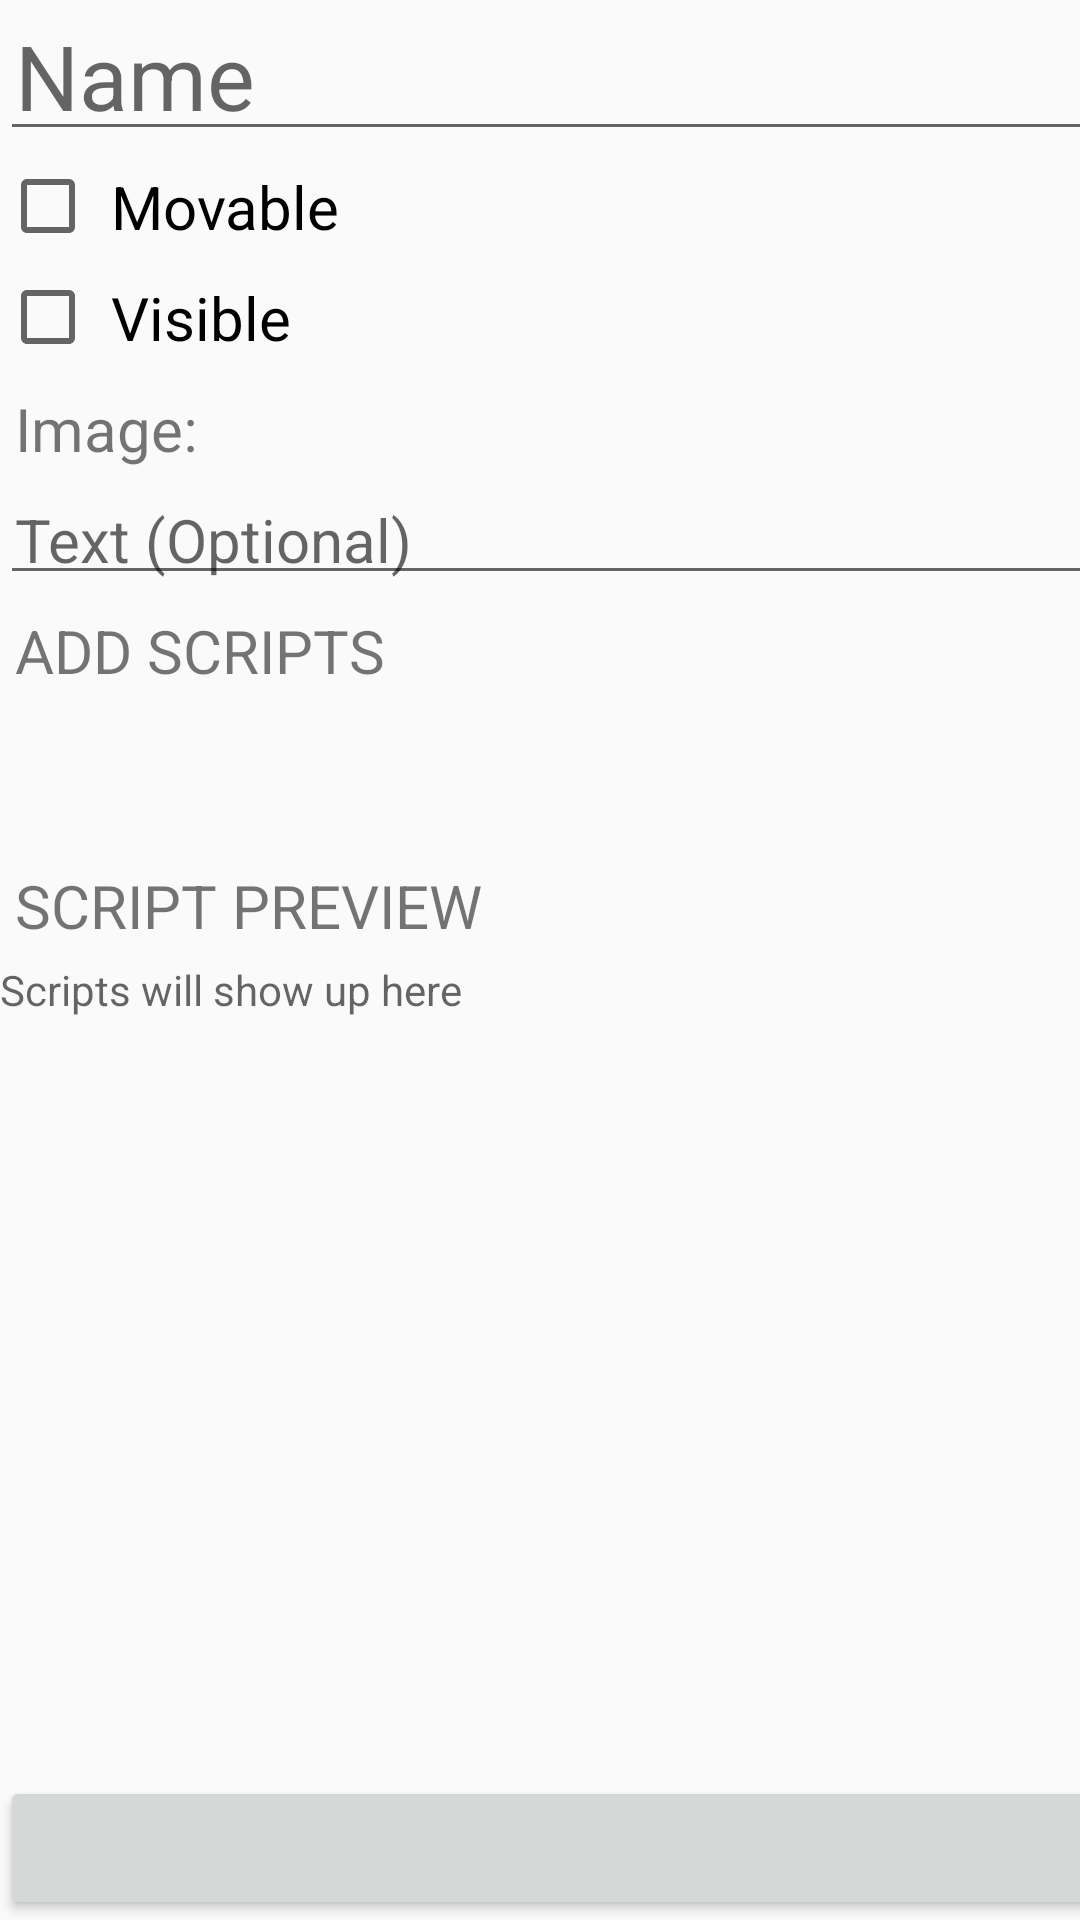

This screen was rendered from an Android layout file. Write that file and the resources it references.
<!-- AndroidManifest.xml: application theme Base.Theme.AppCompat.Light.DarkActionBar -->
<!-- res/layout/shape_editor.xml -->
<?xml version="1.0" encoding="utf-8"?>
<GridLayout xmlns:android="http://schemas.android.com/apk/res/android"
    android:orientation="horizontal"
    android:layout_width="match_parent"
    android:layout_height="match_parent"
    android:rowCount="10"
    android:columnCount="5"
    android:layout_alignParentTop="true"
    android:layout_alignParentLeft="true">

        

        <EditText
            android:layout_width="wrap_content"
            android:layout_height="wrap_content"
            android:hint="Name"
            android:padding="5sp"
            android:textSize="30sp"
            android:layout_row="0"
            android:layout_column="0"
            android:maxLines="1"
            android:layout_columnWeight="1"
            android:inputType="text"
            android:id="@+id/shapeName"
            />

        <EditText
            android:layout_width="wrap_content"
            android:layout_height="wrap_content"
            android:hint="X"
            android:padding="5sp"
            android:textSize="30sp"
            android:layout_columnWeight="1"
            android:layout_row="0"
            android:layout_column="1"
            android:inputType="numberDecimal"
            android:id="@+id/shapeX"
            />
        <EditText
            android:layout_width="wrap_content"
            android:layout_height="wrap_content"
            android:hint="Y"
            android:padding="5sp"
            android:textSize="30sp"
            android:layout_columnWeight="1"
            android:layout_row="0"
            android:layout_column="2"
            android:inputType="numberDecimal"
            android:id="@+id/shapeY"
            />
        <EditText
            android:layout_width="wrap_content"
            android:layout_height="wrap_content"
            android:hint="Width"
            android:padding="5sp"
            android:textSize="30sp"
            android:layout_columnWeight="1"
            android:layout_row="0"
            android:layout_column="3"
            android:inputType="numberDecimal"
            android:id="@+id/shapeWidth"
            />
        <EditText
            android:layout_width="wrap_content"
            android:layout_height="wrap_content"
            android:hint="Height"
            android:padding="5sp"
            android:textSize="30sp"
            android:layout_columnWeight="1"
            android:layout_row="0"
            android:layout_column="4"
            android:inputType="numberDecimal"
            android:id="@+id/shapeHeight"
            />

        


        <CheckBox
            android:layout_width="wrap_content"
            android:layout_height="wrap_content"
            android:layout_columnWeight="1"
            android:layout_row="1"
            android:layout_column="0"
            android:padding="5sp"
            android:text="Movable"
            android:textSize="20sp"
            android:id="@+id/movable"
            />

        <CheckBox
            android:layout_width="wrap_content"
            android:layout_height="wrap_content"
            android:layout_columnWeight="1"
            android:layout_row="2"
            android:padding="5sp"
            android:layout_column="0"
            android:textSize="20sp"
            android:text="Visible"
            android:id="@+id/visible"
            />

        <TextView
            android:layout_width="wrap_content"
            android:layout_height="wrap_content"
            android:layout_columnWeight="1"
            android:layout_row="3"
            android:padding="5sp"
            android:layout_column="0"
            android:textSize="20sp"
            android:text="Image: " />

    <Spinner
        android:layout_width="wrap_content"
        android:layout_height="wrap_content"
        android:layout_column="1"
        android:layout_columnWeight="1"
        android:layout_row="3"
        android:padding="5sp"
        android:spinnerMode="dropdown"
        android:id="@+id/imageSpinner" />
    <EditText
        android:layout_width="wrap_content"
        android:layout_height="wrap_content"
        android:layout_columnWeight="1"
        android:layout_row="4"
        android:padding="5sp"
        android:layout_column="0"
        android:layout_columnSpan="2"
        android:hint="Text (Optional)"
        android:maxLines="1"
        android:inputType="text"
        android:textSize="20sp"
        android:id="@+id/shapeText"
    />

    <EditText
        android:layout_width="wrap_content"
        android:layout_height="wrap_content"
        android:layout_columnWeight="1"
        android:inputType="number"
        android:layout_row="4"
        android:padding="5sp"
        android:layout_column="3"
        android:layout_columnSpan="2"
        android:hint="Font Size"
        android:textSize="20sp"
        android:id="@+id/shapeFont"
        />

    <Button
        android:layout_width="wrap_content"
        android:layout_height="wrap_content"
        android:layout_row="6"
        android:layout_column="4"
        android:layout_columnWeight="1"
        android:text="Add"
        android:onClick="addClicked"

     />

    <TextView
        android:layout_width="wrap_content"
        android:layout_height="wrap_content"
        android:layout_columnWeight="1"
        android:layout_row="5"
        android:layout_column="0"
        android:textSize="20sp"
        android:text="ADD SCRIPTS"
        android:padding="5sp"
    />

    <TextView
        android:layout_width="wrap_content"
        android:layout_height="wrap_content"
        android:layout_columnWeight="1"
        android:layout_row="7"
        android:layout_column="0"
        android:textSize="20sp"
        android:text="SCRIPT PREVIEW"
        android:padding="5sp"
        />

    <Spinner
        android:id="@+id/trigger"
        android:layout_width="wrap_content"
        android:layout_height="wrap_content"
        android:layout_columnWeight="1"
        android:layout_row="6"
        android:layout_column="0"
        android:padding="5sp"
        />

    <Spinner
        android:layout_width="wrap_content"
        android:layout_height="wrap_content"
        android:layout_columnWeight="1"
        android:layout_row="6"
        android:layout_column="1"
        android:padding="5sp"
        android:id="@+id/shapeSpinner"

        />

    <Spinner
        android:layout_width="wrap_content"
        android:layout_height="wrap_content"
        android:layout_columnWeight="1"
        android:layout_row="6"
        android:layout_column="2"
        android:padding="5sp"
        android:id="@+id/actionSpinner"

        />

    <Spinner
        android:layout_width="wrap_content"
        android:layout_height="wrap_content"
        android:layout_columnWeight="1"
        android:layout_row="6"
        android:layout_column="3"
        android:padding="5sp"
        android:id="@+id/resourceSpinner"

        />

    <TextView
        android:layout_width="wrap_content"
        android:layout_height="wrap_content"
        android:layout_columnSpan="3"
        android:layout_columnWeight="1"
        android:layout_rowWeight="1"
        android:minWidth="600sp"
        android:maxWidth="600sp"
        android:layout_row="8"
        android:layout_column="0"
        android:hint="Scripts will show up here"
        android:id="@+id/shapePreview"
    />

    <Button
        android:layout_width="wrap_content"
        android:layout_height="wrap_content"
        android:layout_columnWeight="1"
        android:layout_row="9"
        android:layout_column="0"
        android:text="Remove Most Recent"
        android:onClick="removePrevPressed"

        />

    <Button
        android:layout_width="wrap_content"
        android:layout_height="wrap_content"
        android:layout_columnWeight="1"
        android:layout_row="9"
        android:layout_column="3"
        android:text="Cancel"
        android:onClick="cancelPressed"
        />

    <Button
        android:layout_width="wrap_content"
        android:layout_height="wrap_content"
        android:layout_columnWeight="1"
        android:layout_row="9"
        android:layout_column="4"
        android:text="Save"
        android:onClick="savePressed"

        />



</GridLayout>
<!-- resources referenced by this layout -->
<resources>

</resources>
